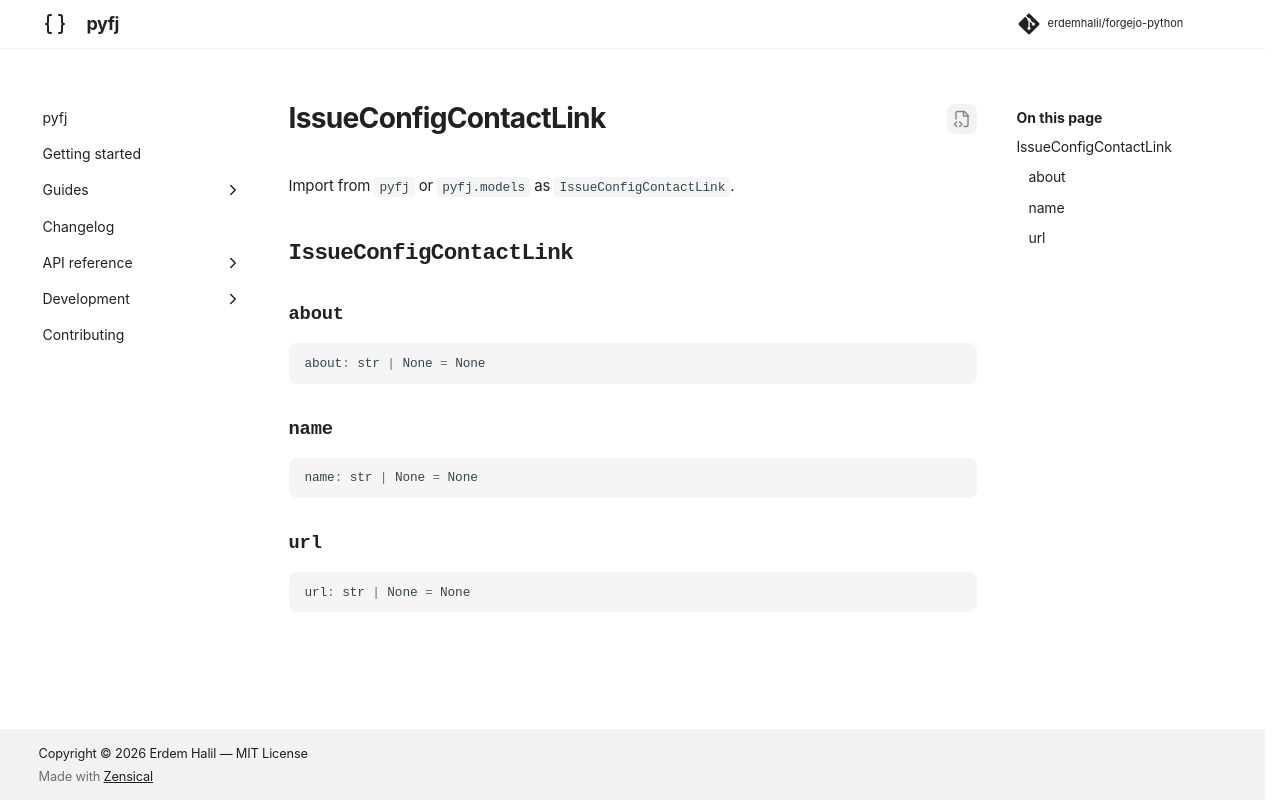

repository: erdemhalil/forgejo-python · page: dev/reference/models/issue_config_contact_link/index.html · generator: mkdocs

---
title: "IssueConfigContactLink"
description: "!!! abstract \"Usage Documentation\""
---

# IssueConfigContactLink

Import from `pyfj` or `pyfj.models` as `IssueConfigContactLink`.

::: pyfj._generated.models.issue_config_contact_link.IssueConfigContactLink
